6-way image classification set "dataset" from GitHub (Drak-Aris/ComputerVision_BananaSort); label vocabulary: mure malade, mure sain, tropmure malade, tropmure sain, vert malade, vert sain.

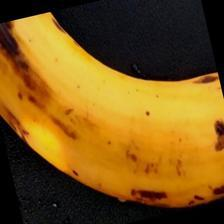
Label: tropmure malade

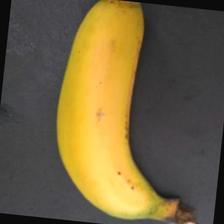
Label: mure sain

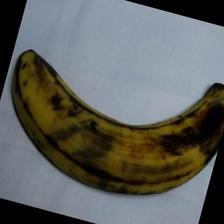
Label: tropmure sain

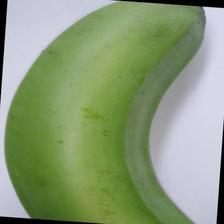
Label: vert sain

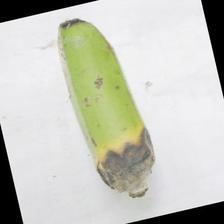
Label: vert malade

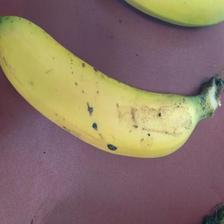
Label: mure sain
